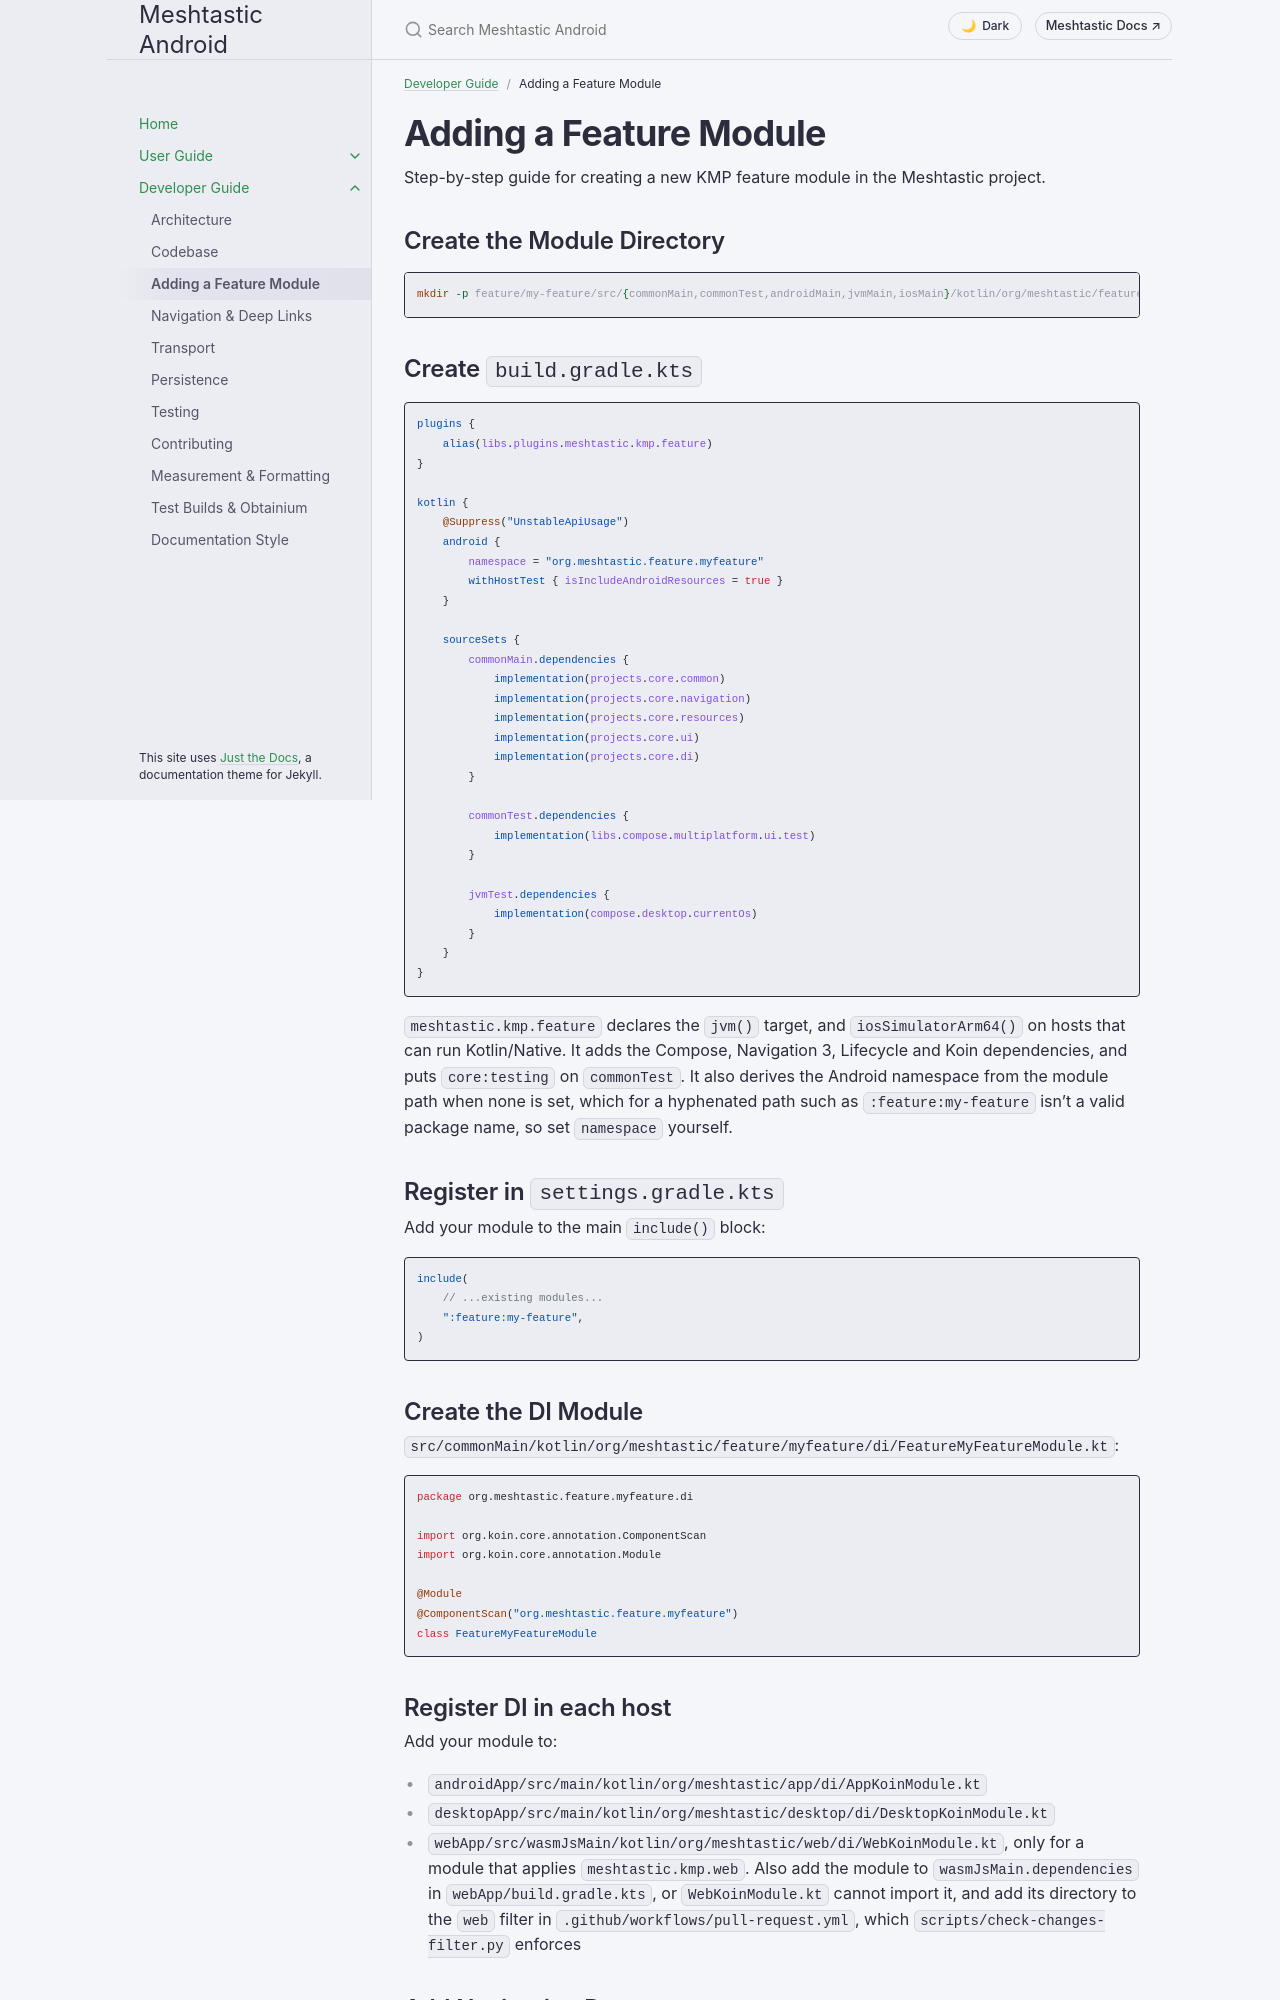

repository: meshtastic/Meshtastic-Android · page: en/developer/adding-a-feature-module.html · generator: jekyll

---
title: Adding a Feature Module
parent: Developer Guide
nav_order: 3
last_updated: 2026-11-20
description: Step-by-step guide for creating a new KMP feature module — module directory, build script, DI, routes, navigation entries, and the checklist.
aliases:
  - new-module
  - feature-module
  - module-guide
---

# Adding a Feature Module

Step-by-step guide for creating a new KMP feature module in the Meshtastic project.

## Create the Module Directory

```shell
mkdir -p feature/my-feature/src/{commonMain,commonTest,androidMain,jvmMain,iosMain}/kotlin/org/meshtastic/feature/myfeature
```

## Create `build.gradle.kts`

```kotlin
plugins {
    alias(libs.plugins.meshtastic.kmp.feature)
}

kotlin {
    @Suppress("UnstableApiUsage")
    android {
        namespace = "org.meshtastic.feature.myfeature"
        withHostTest { isIncludeAndroidResources = true }
    }

    sourceSets {
        commonMain.dependencies {
            implementation(projects.core.common)
            implementation(projects.core.navigation)
            implementation(projects.core.resources)
            implementation(projects.core.ui)
            implementation(projects.core.di)
        }

        commonTest.dependencies {
            implementation(libs.compose.multiplatform.ui.test)
        }

        jvmTest.dependencies {
            implementation(compose.desktop.currentOs)
        }
    }
}
```

`meshtastic.kmp.feature` declares the `jvm()` target, and `iosSimulatorArm64()` on hosts that can run
Kotlin/Native. It adds the Compose,
Navigation 3, Lifecycle and Koin dependencies, and puts `core:testing` on `commonTest`. It also derives
the Android namespace from the module path when none is set, which for a hyphenated path such as
`:feature:my-feature` isn't a valid package name, so set `namespace` yourself.

## Register in `settings.gradle.kts`

Add your module to the main `include()` block:

```kotlin
include(
    // ...existing modules...
    ":feature:my-feature",
)
```

## Create the DI Module

`src/commonMain/kotlin/org/meshtastic/feature/myfeature/di/FeatureMyFeatureModule.kt`:

```kotlin
package org.meshtastic.feature.myfeature.di

import org.koin.core.annotation.ComponentScan
import org.koin.core.annotation.Module

@Module
@ComponentScan("org.meshtastic.feature.myfeature")
class FeatureMyFeatureModule
```

## Register DI in each host

Add your module to:
- `androidApp/src/main/kotlin/org/meshtastic/app/di/AppKoinModule.kt`
- `desktopApp/src/main/kotlin/org/meshtastic/desktop/di/DesktopKoinModule.kt`
- `webApp/src/wasmJsMain/kotlin/org/meshtastic/web/di/WebKoinModule.kt`, only for a module that applies `meshtastic.kmp.web`. Also add the module to `wasmJsMain.dependencies` in `webApp/build.gradle.kts`, or `WebKoinModule.kt` cannot import it, and add its directory to the `web` filter in `.github/workflows/pull-request.yml`, which `scripts/check-changes-filter.py` enforces
